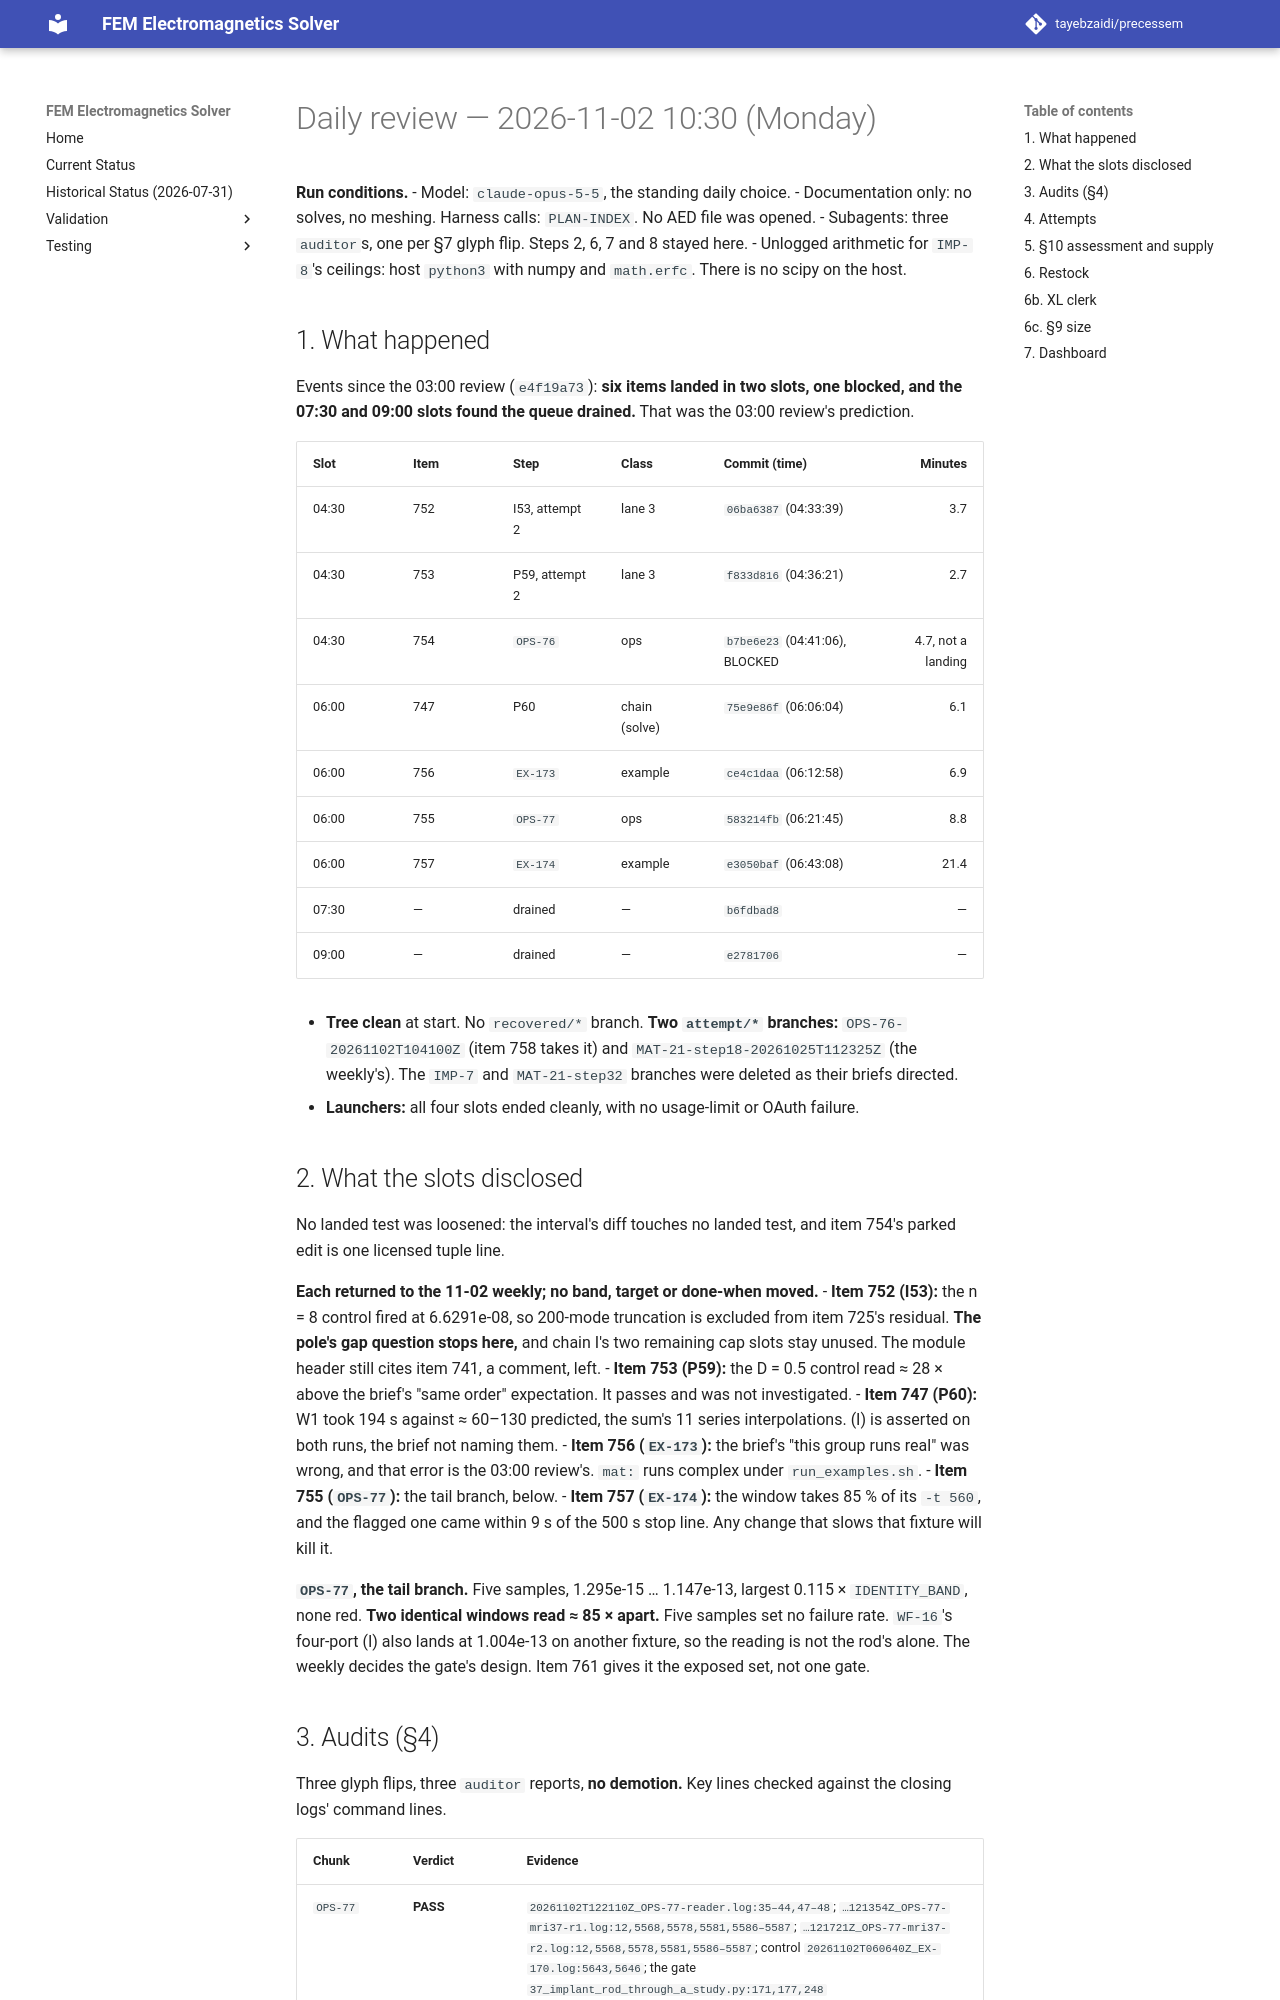

repository: tayebzaidi/precessem · page: planning/reviews/2026-11-02-daily-1030/index.html · generator: mkdocs

# Daily review — 2026-11-02 10:30 (Monday)

**Run conditions.**
- Model: `claude-opus-5-5`, the standing daily choice.
- Documentation only: no solves, no meshing. Harness calls: `PLAN-INDEX`. No AED file was opened.
- Subagents: three `auditor`s, one per §7 glyph flip. Steps 2, 6, 7 and 8 stayed here.
- Unlogged arithmetic for `IMP-8`'s ceilings: host `python3` with numpy and `math.erfc`. There is no scipy on the host.

## 1. What happened

Events since the 03:00 review (`e4f19a73`): **six items landed in two slots, one blocked, and the 07:30 and 09:00 slots found the queue drained.** That was the 03:00 review's prediction.

| Slot | Item | Step | Class | Commit (time) | Minutes |
|---|---|---|---|---|---:|
| 04:30 | 752 | I53, attempt 2 | lane 3 | `06ba6387` (04:33:39) | 3.7 |
| 04:30 | 753 | P59, attempt 2 | lane 3 | `f833d816` (04:36:21) | 2.7 |
| 04:30 | 754 | `OPS-76` | ops | `b7be6e23` (04:41:06), BLOCKED | 4.7, not a landing |
| 06:00 | 747 | P60 | chain (solve) | `75e9e86f` (06:06:04) | 6.1 |
| 06:00 | 756 | `EX-173` | example | `ce4c1daa` (06:12:58) | 6.9 |
| 06:00 | 755 | `OPS-77` | ops | `583214fb` (06:21:45) | 8.8 |
| 06:00 | 757 | `EX-174` | example | `e3050baf` (06:43:08) | 21.4 |
| 07:30 | — | drained | — | `b6fdbad8` | — |
| 09:00 | — | drained | — | `e2781706` | — |

- **Tree clean** at start. No `recovered/*` branch. **Two `attempt/*` branches:** `OPS-76-20261102T104100Z` (item 758 takes it) and `MAT-21-step18-20261025T112325Z` (the weekly's). The `IMP-7` and `MAT-21-step32` branches were deleted as their briefs directed.
- **Launchers:** all four slots ended cleanly, with no usage-limit or OAuth failure.

## 2. What the slots disclosed

No landed test was loosened: the interval's diff touches no landed test, and item 754's parked edit is one licensed tuple line.

**Each returned to the 11-02 weekly; no band, target or done-when moved.**
- **Item 752 (I53):** the n = 8 control fired at 6.6291e-08, so 200-mode truncation is excluded from item 725's residual. **The pole's gap question stops here,** and chain I's two remaining cap slots stay unused. The module header still cites item 741, a comment, left.
- **Item 753 (P59):** the D = 0.5 control read ≈ 28 × above the brief's "same order" expectation. It passes and was not investigated.
- **Item 747 (P60):** W1 took 194 s against ≈ 60–130 predicted, the sum's 11 series interpolations. (I) is asserted on both runs, the brief not naming them.
- **Item 756 (`EX-173`):** the brief's "this group runs real" was wrong, and that error is the 03:00 review's. `mat:` runs complex under `run_examples.sh`.
- **Item 755 (`OPS-77`):** the tail branch, below.
- **Item 757 (`EX-174`):** the window takes 85 % of its `-t 560`, and the flagged one came within 9 s of the 500 s stop line. Any change that slows that fixture will kill it.

**`OPS-77`, the tail branch.** Five samples, 1.295e-15 … 1.147e-13, largest 0.115 × `IDENTITY_BAND`, none red. **Two identical windows read ≈ 85 × apart.** Five samples set no failure rate. `WF-16`'s four-port (I) also lands at 1.004e-13 on another fixture, so the reading is not the rod's alone. The weekly decides the gate's design. Item 761 gives it the exposed set, not one gate.
